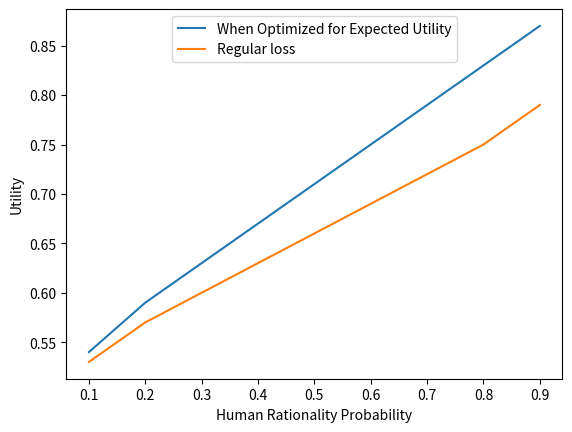

This figure's Python source: (Note: this script raises an exception after producing the figure.)
from matplotlib import pyplot as plt

RATIONALITY = [0.1, 0.2, 0.3, 0.4, 0.5, 0.6, 0.7, 0.8, 0.9]
exp_utility = [0.54, 0.59, 0.63, 0.67, 0.71, 0.75, 0.79, 0.83, 0.87]
og_utility = [0.53, 0.57, 0.60, 0.63, 0.66, 0.69, 0.72, 0.75, 0.79]

exp_acc = [0.88, 0.88, 0.88, 0.88, 0.87, 0.87, 0.87, 0.87, 0.87]
og_acc = [0.90, 0.90, 0.90,  0.90, 0.90, 0.90, 0.90, 0.90, 0.90]


plt.xlabel("Human Rationality Probability")
plt.ylabel("Utility")
plt.plot(RATIONALITY, exp_utility, label="When Optimized for Expected Utility")
plt.plot(RATIONALITY, og_utility, label="Regular loss")
leg = plt.legend(loc='upper center')
plt.savefig("results/mlp_moons_ut" + ".png")
plt.close()



plt.xlabel("Human Rationality Probability")
plt.ylabel("Accuracy")
plt.plot(RATIONALITY, exp_acc, label="When Optimized for Expected Utility")
plt.plot(RATIONALITY, og_acc, label="Regular loss")
leg = plt.legend(loc='upper center')
plt.savefig("results/mlp_moons_acc" + ".png")
plt.close()


STD = [1e-3, 1e-2, 1e-1, 0.2, 0.5]

exp_utility = [0.92, 0.92, 0.92, 0.87, 0.77]
og_utility = [0.83, 0.83, 0.83, 0.77, 0.69]

exp_acc = [0.88, 0.87, 0.87, 0.87, 0.87]
og_acc = [0.90, 0.90, 0.90,  0.90, 0.90]

plt.xlabel("Standard Deviation")
plt.ylabel("Utility")
plt.plot(STD, exp_utility, label="When Optimized for Expected Utility")
plt.plot(STD, og_utility, label="Regular loss")
leg = plt.legend(loc='upper center')
plt.savefig("results/mlp_moons_ut_sd" + ".png")
plt.close()



plt.xlabel("Standard Deviation")
plt.ylabel("Accuracy")
plt.plot(STD, exp_acc, label="When Optimized for Expected Utility")
plt.plot(STD, og_acc, label="Regular loss")
leg = plt.legend(loc='upper center')
plt.savefig("results/mlp_moons_acc_sd" + ".png")
plt.close()
